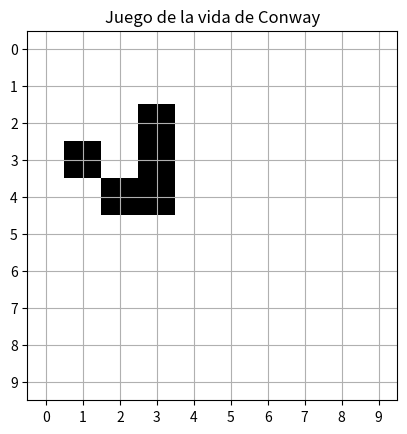

Write Python code to recreate this figure.
# Desafio 26

import numpy as np
import matplotlib.pyplot as plt
from matplotlib.animation import FuncAnimation

# Crear el tablero de 10 x 10
def crear_tablero(n, m):
    tablero = np.zeros((n, m), dtype=int)

    # Patrón inicial
    tablero[1, 2] = 1
    tablero[2, 3] = 1
    tablero[3, 1] = 1
    tablero[3, 2] = 1
    tablero[3, 3] = 1

    return tablero


# Contar los vecinos vivos de una celda
def contar_vecinos(tablero, fila, columna):
    filas, columnas = tablero.shape
    vecinos = 0

    for i in range(max(0, fila - 1), min(filas, fila + 2)):
        for j in range(max(0, columna - 1), min(columnas, columna + 2)):
            if i == fila and j == columna:
                continue
            vecinos += tablero[i, j]

    return vecinos


# Actualizar el tablero según las reglas
def actualizar_tablero(tablero):
    filas, columnas = tablero.shape
    nuevo = np.zeros((filas, columnas), dtype=int)

    for i in range(filas):
        for j in range(columnas):
            vecinos = contar_vecinos(tablero, i, j)

            if tablero[i, j] == 1:
                if vecinos == 2 or vecinos == 3:
                    nuevo[i, j] = 1
            else:
                if vecinos == 3:
                    nuevo[i, j] = 1

    return nuevo


# Crear el tablero inicial
tablero = crear_tablero(10, 10)

# Mostrar la evolución
fig, ax = plt.subplots()

imagen = ax.imshow(tablero, cmap="binary")
ax.set_title("Juego de la vida de Conway")
ax.set_xticks(range(10))
ax.set_yticks(range(10))
ax.grid(True)

def animar(frame):
    global tablero
    tablero = actualizar_tablero(tablero)
    imagen.set_data(tablero)
    return [imagen]

animacion = FuncAnimation(
    fig, animar, frames=20, interval=500, blit=True
)

plt.show()
